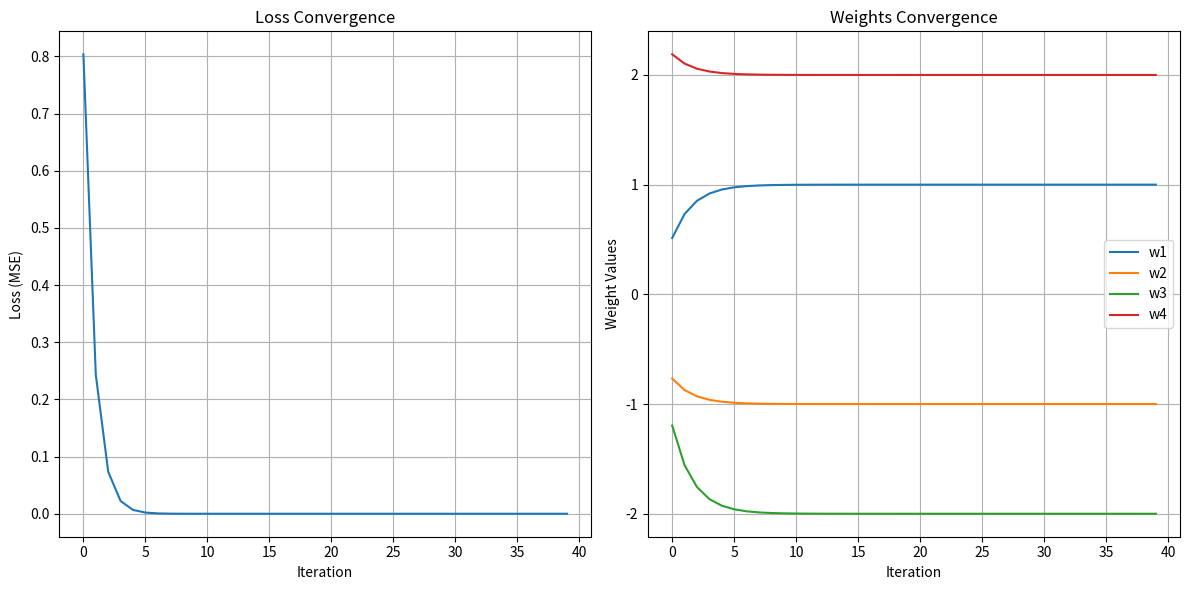

The matplotlib source for this figure:
import numpy as np
import matplotlib.pyplot as plt

# 定義輸入矩陣 (4x4)
inputs = np.array([
    [1, 0, 0, 0],
    [0, 1, 0, 0],
    [0, 0, 1, 0],
    [0, 0, 0, 1]
])

# 定義輸出值
outputs = np.array([1, -1, -2, 2])

# 初始化參數
learning_rate = 0.9  # 學習率
iterations = 40    # 迭代次數
m = outputs.shape[0]  # 樣本數量

# 隨機初始化權重
w = np.random.randn(inputs.shape[1])

# 用來記錄每次迭代的損失值和權重變化
loss_history = []
weights_history = []

# 定義損失函數 (均方誤差)
def compute_loss(predictions, outputs):
    return np.mean((predictions - outputs) ** 2)

# 梯度下降法
for t in range(iterations):
    # 計算預測值
    predictions = np.dot(inputs, w)
    
    # 計算誤差
    error = predictions - outputs
    
    # 計算梯度 (均方誤差對權重的偏導數)
    gradient = (2/m) * np.dot(inputs.T, error)
    
    # 更新權重
    w = w - learning_rate * gradient
    
    # 每次迭代儲存損失值和權重
    loss = compute_loss(predictions, outputs)
    loss_history.append(loss)
    weights_history.append(w.copy())
    
    # 每 100 次迭代輸出一次損失值和權重
    print(f"Iteration {t}: Loss = {loss}, Weights = {w}")

# 輸出最終的權重
print("最終權重:", w)

# 繪製損失值的收斂圖
plt.figure(figsize=(12, 6))

# 繪製損失值收斂曲線
plt.subplot(1, 2, 1)
plt.plot(range(iterations), loss_history, label="Loss")
plt.xlabel("Iteration")
plt.ylabel("Loss (MSE)")
plt.title("Loss Convergence")
plt.grid(True)

# 繪製權重變化曲線
plt.subplot(1, 2, 2)
weights_history = np.array(weights_history)
for i in range(weights_history.shape[1]):
    plt.plot(range(iterations), weights_history[:, i], label=f'w{i+1}')
plt.xlabel("Iteration")
plt.ylabel("Weight Values")
plt.title("Weights Convergence")
plt.legend()
plt.grid(True)

# 顯示圖形
plt.tight_layout()
plt.show()
